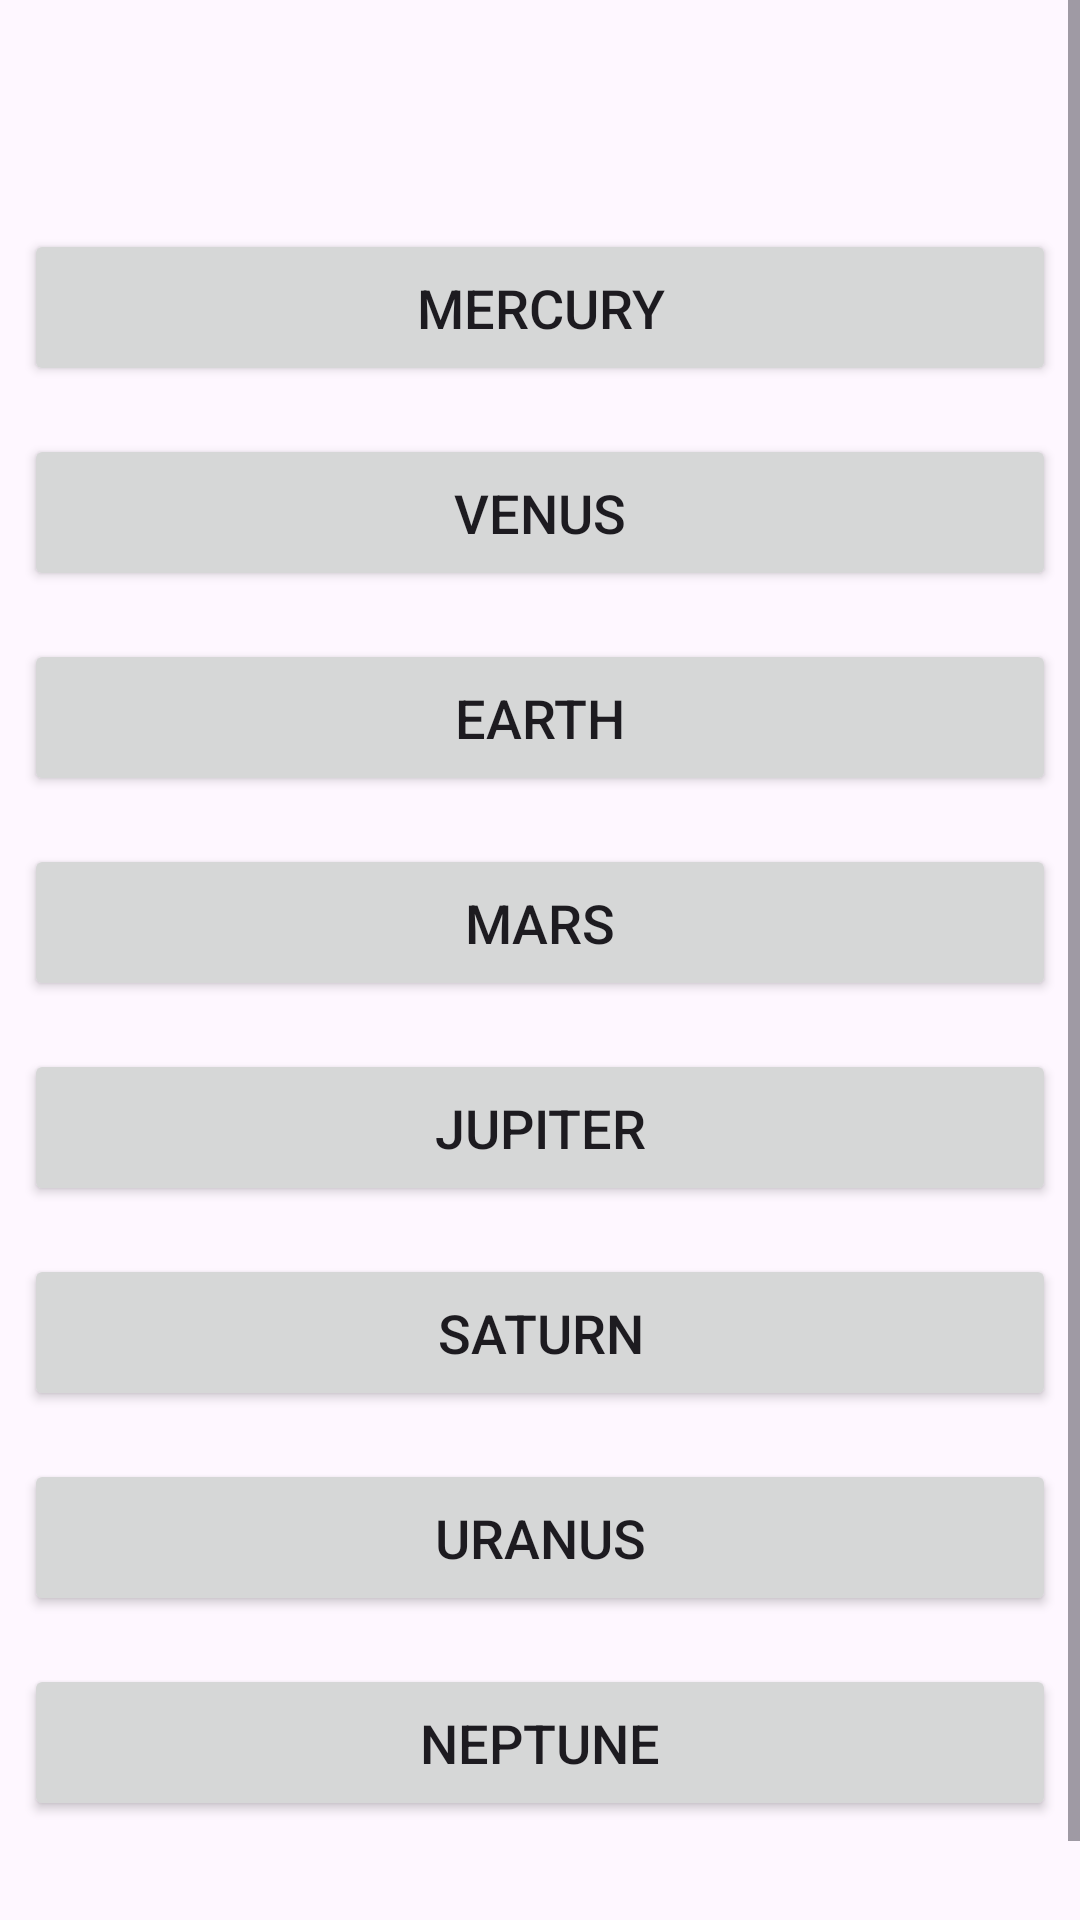

Produce the Android XML layout that renders to this screen, including the resource entries it uses.
<!-- AndroidManifest.xml: application theme Theme.FragmentosApp -->
<!-- res/layout/fragment_answers.xml -->
<?xml version="1.0" encoding="utf-8"?>
<ScrollView xmlns:android="http://schemas.android.com/apk/res/android"
    xmlns:tools="http://schemas.android.com/tools"
    android:layout_width="match_parent"
    android:layout_height="wrap_content"
    tools:context=".AnswersFragment">

    <LinearLayout
        android:layout_width="match_parent"
        android:layout_height="wrap_content"
        android:orientation="vertical">

        <TextView
            android:id="@+id/header_text"
            style="@style/HeaderText"
            android:layout_width="match_parent"
            android:layout_height="wrap_content"
            android:gravity="center"
            tools:text="Question Text" />

        <Button
            android:id="@+id/mercury"
            style="@style/ButtonText"
            android:layout_width="match_parent"
            android:layout_height="wrap_content"
            android:gravity="center"
            android:text="@string/mercury" />

        

        <Button
            android:id="@+id/venus"
            style="@style/ButtonText"
            android:layout_width="match_parent"
            android:layout_height="wrap_content"
            android:gravity="center"
            android:text="@string/venus" />

        <Button
            android:id="@+id/earth"
            style="@style/ButtonText"
            android:layout_width="match_parent"
            android:layout_height="wrap_content"
            android:gravity="center"
            android:text="@string/earth" />

        <Button
            android:id="@+id/mars"
            style="@style/ButtonText"
            android:layout_width="match_parent"
            android:layout_height="wrap_content"
            android:gravity="center"
            android:text="@string/mars" />

        <Button
            android:id="@+id/jupiter"
            style="@style/ButtonText"
            android:layout_width="match_parent"
            android:layout_height="wrap_content"
            android:gravity="center"
            android:text="@string/jupiter" />

        <Button
            android:id="@+id/saturn"
            style="@style/ButtonText"
            android:layout_width="match_parent"
            android:layout_height="wrap_content"
            android:gravity="center"
            android:text="@string/saturn" />

        <Button
            android:id="@+id/uranus"
            style="@style/ButtonText"
            android:layout_width="match_parent"
            android:layout_height="wrap_content"
            android:text="@string/uranus" />

        <Button
            android:id="@+id/neptune"
            style="@style/ButtonText"
            android:layout_width="match_parent"
            android:layout_height="wrap_content"
            android:text="@string/neptune" />

        <TextView
            android:id="@+id/answer"
            style="@style/AnswerText"
            android:layout_width="match_parent"
            android:layout_height="wrap_content"
            tools:text="Planet" />
    </LinearLayout>
</ScrollView>
<!-- resources referenced by this layout -->
<resources>
  <string name="earth">EARTH</string>
  <string name="jupiter">JUPITER</string>
  <string name="mars">MARS</string>
  <string name="mercury">MERCURY</string>
  <string name="neptune">NEPTUNE</string>
  <string name="saturn">SATURN</string>
  <string name="uranus">URANUS</string>
  <string name="venus">VENUS</string>
  <style name="AnswerText">
          <item name="android:padding">14dp</item>
          <item name="android:textSize">18sp</item>
          <item name="android:textStyle">bold</item>
      </style>
  <style name="ButtonText">
          <item name="android:layout_margin">8dp</item>
          <item name="android:padding">14dp</item>
          <item name="android:textAllCaps">false</item>
          <item name="android:textSize">18sp</item>
      </style>
  <style name="HeaderText" parent="TextAppearance.AppCompat.Large">
          <item name="android:padding">18dp</item>
          <item name="android:textSize">24sp</item>
          <item name="android:textStyle">bold</item>
          <item name="android:gravity">center</item>
      </style>
  <style name="Theme.FragmentosApp" parent="Base.Theme.FragmentosApp" />
  <style name="Base.Theme.FragmentosApp" parent="Theme.Material3.DayNight.NoActionBar">
          
          
      </style>
</resources>
